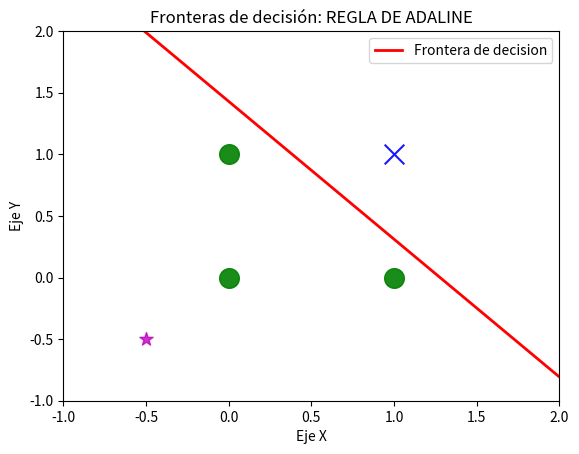

Write Python code to recreate this figure.
#importar bibliotecas
import numpy as np #realizar operaciones matriciales
import matplotlib.pyplot as plt #realizar graficas

err_vector = []

#entradas
p = np.array([[0,0], [0,1], [1,0], [1,1]])
print(f"Entradas:\n{p}\n")

t = np.array([[-1], [-1], [-1], [1]])
print(f"Target:\n{t}\n")

w = np.array([[0.2, 0.7]])
b = 0.4

#factor de aprendizaje
alpha = 0.1

#Regla de aprendizaje
epocas = 15
for j in range(epocas):
    #print(f"Epoca numero {j}")
    esuma =0
    for i in range(np.shape(p)[0]): #Repetir segun la cantidad de filas de p
        p_T = np.reshape(p[i], (2, 1)) #REACOMODA np.reshape(matriz,(filas,columnas)
        
        # Producto punto
        a = np.dot(w,p_T) + b
        #print(f"a: {a}")
        
        # Pureline
        n = float(a) 
        #print(f"n:{n}")
        
        #Error
        e = (t[i] - n)
        #print(f"e:{e}")
        
        w = w + 2*e*alpha*p[i]
        b = b + 2*e*alpha
        esuma+= e

esuma = np.abs(esuma)
err_vector.append(esuma)
        
print(f"Vector de pesos finales:\n{w}")
print(f"Bias final:\n{b}")

#####Graficar problema
plt.xlim([-1.0, 2.0])
plt.ylim([-1.0, 2.0])

patterns = np.unique(t) #Encuentra los elementos únicos de la matriz t

for patt in patterns:
  pos = np.where(patt == t)[0] # np.where(TRUE)[0]
  if patt == -1:
    plt.scatter(p[pos, 0], p[pos, 1], color = 'g', s = 200, marker = 'o', alpha = 0.9)
  else:
    plt.scatter(p[pos, 0], p[pos, 1], color = 'b', s = 200, marker = 'x', alpha = 0.9)

x = np.linspace(-1, 5)
y = -(b / w[0][1]) - (x * w[0][0]) / w[0][1]

plt.plot(x, y, 'red', linewidth = 2, label='Frontera de decision')
plt.scatter(-.5,-.5, color = 'm', s = 100, marker = '*', alpha = 0.8)

plt.xlabel('Eje X')
plt.ylabel('Eje Y')
plt.legend()
plt.title('Fronteras de decisión: REGLA DE ADALINE')
plt.show()

####################### clasificador

p = np.array([[-0.5,-0.5]])
p_T = np.reshape(p[0], (2, 1))
a = np.dot(w,p_T) + b
if a >= 0:  
  print("clase 1")
else:  
  print("clase 2")
